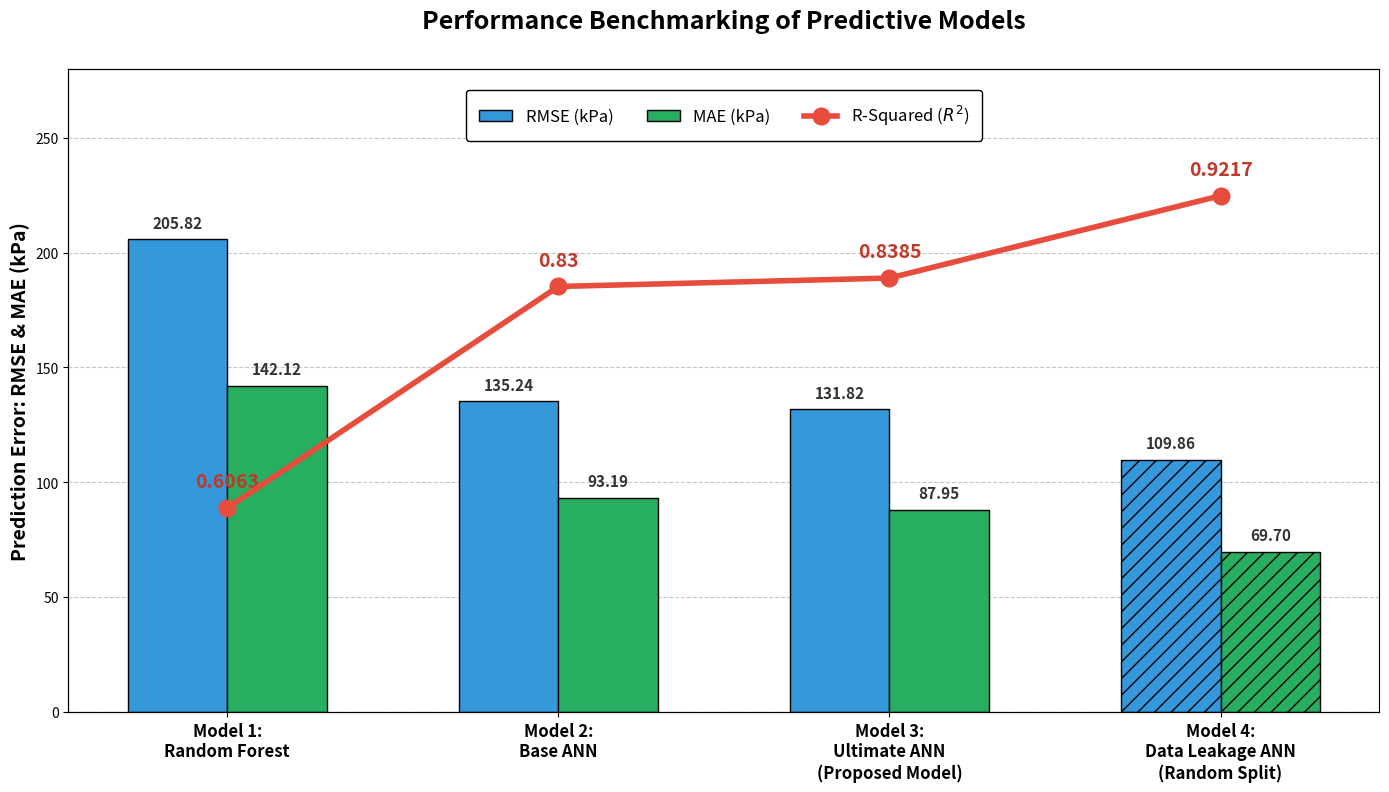

The script that saved this image:
import matplotlib.pyplot as plt
import numpy as np
import os

print("Son Revizyon: Model 4 Etiketi 'Random Split' Olarak Güncellendi...")

save_dir = r"c:\Users\majid\Desktop\YSA"
if not os.path.exists(save_dir):
    os.makedirs(save_dir)

# ==============================================================================
# VERİLER
# ==============================================================================
# Model 4 etiketi tamamen objektif ve teknik bir terim olan "Random Split" ile değiştirildi
labels = ['Model 1:\nRandom Forest', 
          'Model 2:\nBase ANN', 
          'Model 3:\nUltimate ANN\n(Proposed Model)', 
          'Model 4:\nData Leakage ANN\n(Random Split)']

rmse_values = [205.82, 135.24, 131.82, 109.86]
mae_values = [142.12, 93.19, 87.95, 69.70]

r2_math_values = [0.6063, 0.8300, 0.8385, 0.9217] 
r2_text_labels = ['0.6063', '0.83', '0.8385', '0.9217']

x = np.arange(len(labels))
width = 0.3

# ==============================================================================
# GRAFİK ÇİZİMİ
# ==============================================================================
fig, ax1 = plt.subplots(figsize=(14, 8), dpi=300)

# BARLAR
rects1 = ax1.bar(x - width/2, rmse_values, width, label='RMSE (kPa)', color='#3498db', edgecolor='black', zorder=2)
rects2 = ax1.bar(x + width/2, mae_values, width, label='MAE (kPa)', color='#27ae60', edgecolor='black', zorder=2)

# MODEL 4 İÇİN ÇİZGİLİ TARAMA (HATCHING)
rects1[3].set_hatch('//')
rects2[3].set_hatch('//')

ax1.set_ylabel('Prediction Error: RMSE & MAE (kPa)', fontsize=14, fontweight='bold', color='black')
ax1.set_ylim(0, 280) 
ax1.grid(axis='y', linestyle='--', alpha=0.7, zorder=0)
ax1.set_xticks(x)
ax1.set_xticklabels(labels, fontsize=12, fontweight='bold')

# KIRMIZI ÇİZGİ
ax2 = ax1.twinx()
ax2.plot(x, r2_math_values, color='#e74c3c', marker='o', markersize=12, linewidth=4, label='R-Squared ($R^2$)', zorder=4)
ax2.set_ylim(0.4, 1.05) 

# Sağ ekseni gizle
ax2.get_yaxis().set_visible(False)
ax2.spines['right'].set_visible(False)

# ==============================================================================
# RAKAMLARI YAZDIRMA
# ==============================================================================
def autolabel_bars(rects):
    for rect in rects:
        height = rect.get_height()
        ax1.annotate(f'{height:.2f}',
                    xy=(rect.get_x() + rect.get_width() / 2, height),
                    xytext=(0, 6),
                    textcoords="offset points",
                    ha='center', va='bottom', fontsize=11, fontweight='bold', color='#333')

for i, (val, txt) in enumerate(zip(r2_math_values, r2_text_labels)):
    ax2.annotate(txt,
                xy=(x[i], val),
                xytext=(0, 12),
                textcoords="offset points",
                ha='center', va='bottom', fontsize=14, fontweight='bold', color='#c0392b')

autolabel_bars(rects1)
autolabel_bars(rects2)

# ==============================================================================
# ESTETİK, BAŞLIK VE LEJANT
# ==============================================================================
plt.title("Performance Benchmarking of Predictive Models", fontsize=18, fontweight='bold', y=1.05)

lines1, labels1 = ax1.get_legend_handles_labels()
lines2, labels2 = ax2.get_legend_handles_labels()

# LEJANT TAM BAŞLIĞIN ALTINDA (Uzun Dikdörtgen Formu)
ax1.legend(lines1 + lines2, labels1 + labels2, 
           loc='upper center',          
           bbox_to_anchor=(0.5, 0.98), 
           ncol=3,                     # Yan yana 3 öğe
           fontsize=12, 
           framealpha=1,               
           edgecolor='black',          
           borderpad=0.8)              

plt.tight_layout()

# Kaydetme
file_path = os.path.join(save_dir, "Figure_8_Benchmark_Performance_Perfect_Math_Final_v5.png")
plt.savefig(file_path, bbox_inches='tight')
plt.show()

print(f"--- BAŞARILI: Model 4 etiketi güncellendi: {file_path} ---")
